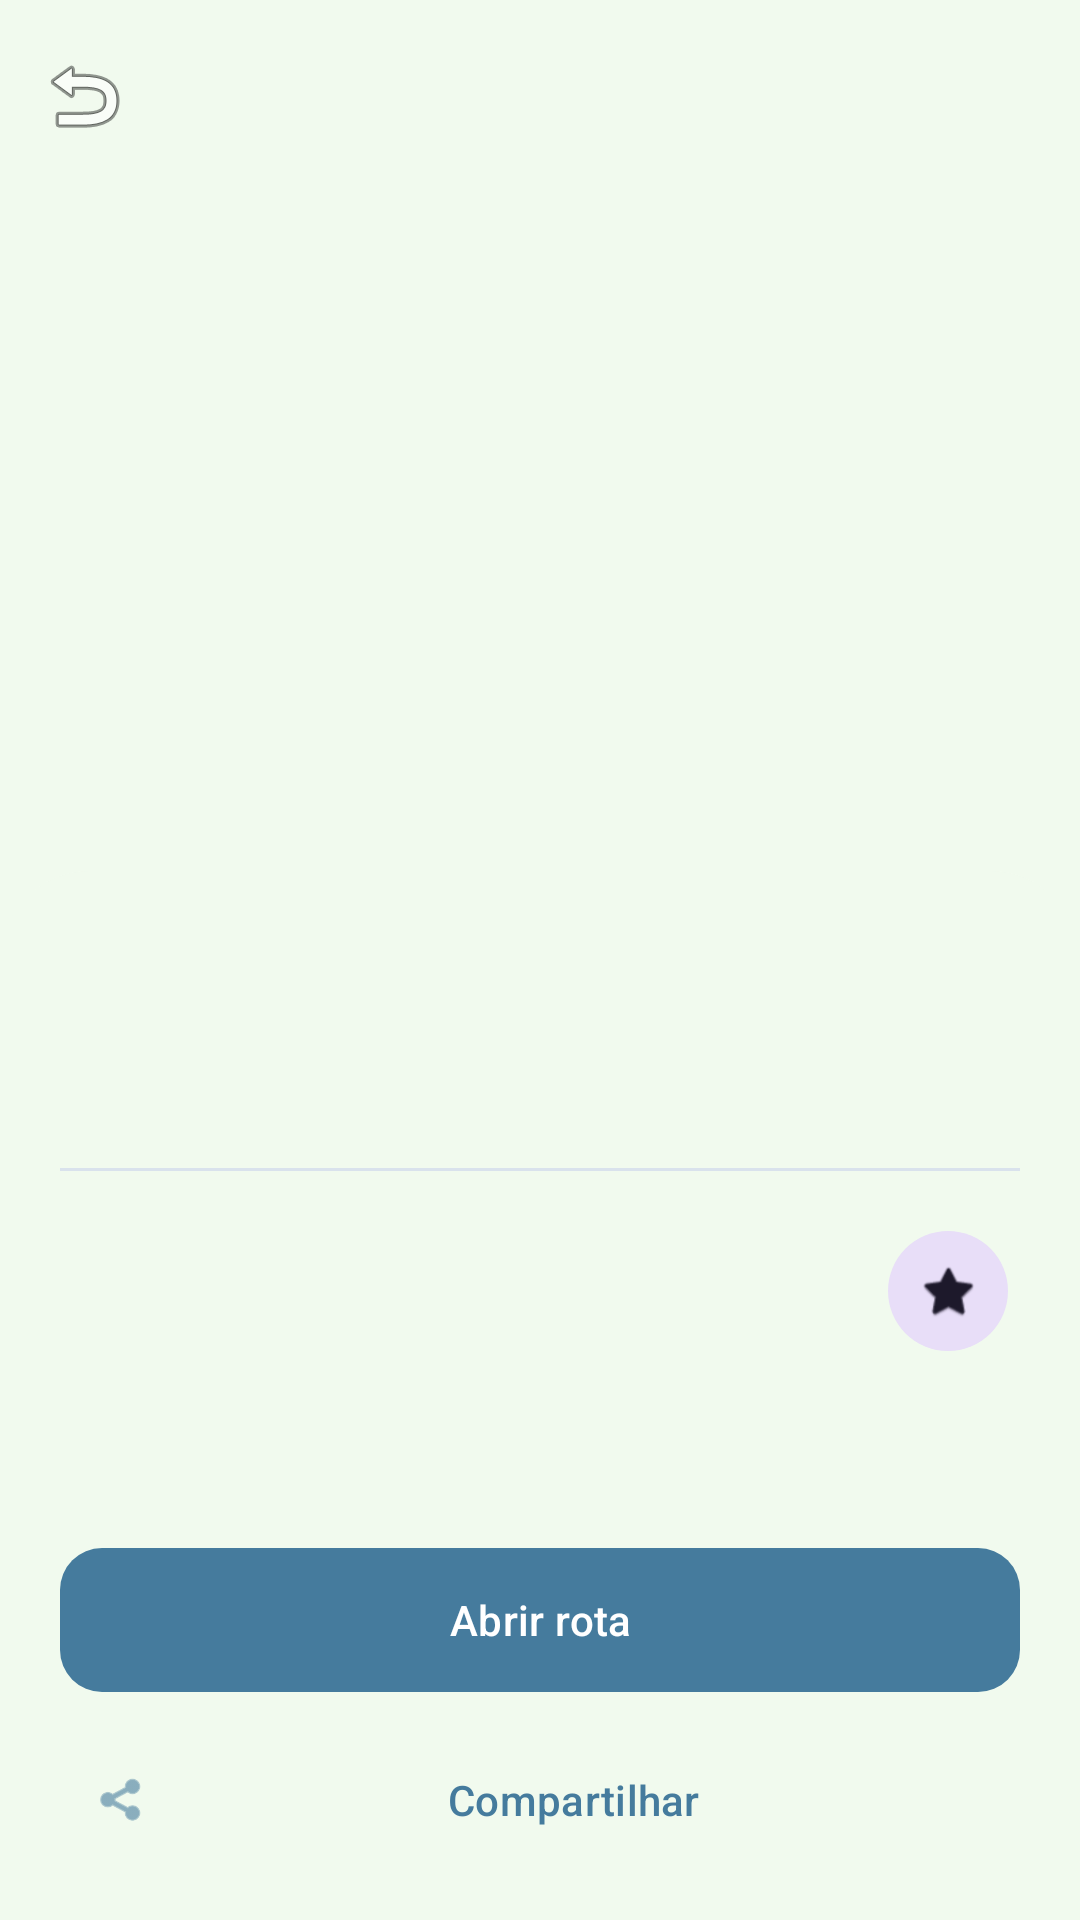

Write the Android layout XML for this screen, with the resource values it uses.
<!-- AndroidManifest.xml: application theme Theme.RoraiTour -->
<!-- res/layout/activity_detail.xml -->
<?xml version="1.0" encoding="utf-8"?>
<androidx.coordinatorlayout.widget.CoordinatorLayout xmlns:android="http://schemas.android.com/apk/res/android"
    xmlns:app="http://schemas.android.com/apk/res-auto"
    android:layout_width="match_parent"
    android:layout_height="match_parent"
    android:background="@color/ios_system_background">

    <com.google.android.material.appbar.AppBarLayout
        android:id="@+id/appBar"
        android:layout_width="match_parent"
        android:layout_height="320dp"
        android:background="@android:color/transparent">

        <com.google.android.material.appbar.CollapsingToolbarLayout
            android:layout_width="match_parent"
            android:layout_height="match_parent"
            app:contentScrim="@color/ios_blue"
            app:layout_scrollFlags="scroll|exitUntilCollapsed"
            app:titleCollapseMode="fade">

            <com.google.android.material.imageview.ShapeableImageView
                android:id="@+id/imagePlace"
                android:layout_width="match_parent"
                android:layout_height="match_parent"
                android:contentDescription="@string/place_image"
                android:scaleType="centerCrop"
                app:layout_collapseMode="parallax" />

            <View
                android:layout_width="match_parent"
                android:layout_height="120dp"
                android:layout_gravity="bottom"
                android:background="@drawable/bg_ios_gradient" />

            <com.google.android.material.appbar.MaterialToolbar
                android:id="@+id/toolbar"
                android:layout_width="match_parent"
                android:layout_height="?attr/actionBarSize"
                app:layout_collapseMode="pin"
                app:navigationIcon="@android:drawable/ic_menu_revert" />

        </com.google.android.material.appbar.CollapsingToolbarLayout>
    </com.google.android.material.appbar.AppBarLayout>

    <androidx.core.widget.NestedScrollView
        android:layout_width="match_parent"
        android:layout_height="match_parent"
        android:layout_marginTop="-30dp"
        android:background="@drawable/bg_ios_sheet"
        android:padding="20dp"
        app:layout_behavior="@string/appbar_scrolling_view_behavior">

        <LinearLayout
            android:layout_width="match_parent"
            android:layout_height="wrap_content"
            android:orientation="vertical">

            <TextView
                android:id="@+id/textName"
                android:layout_width="match_parent"
                android:layout_height="wrap_content"
                android:textColor="@color/ios_text_primary"
                android:textSize="28sp"
                android:textStyle="bold" />

            <TextView
                android:id="@+id/textCategory"
                android:layout_width="wrap_content"
                android:layout_height="wrap_content"
                android:layout_marginTop="4dp"
                android:textColor="@color/ios_blue"
                android:textSize="16sp"
                android:textStyle="bold" />

            <View
                android:layout_width="match_parent"
                android:layout_height="1dp"
                android:layout_marginVertical="16dp"
                android:background="@color/ios_separator" />

            <LinearLayout
                android:layout_width="match_parent"
                android:layout_height="wrap_content"
                android:orientation="horizontal">

                <LinearLayout
                    android:layout_width="0dp"
                    android:layout_height="wrap_content"
                    android:layout_weight="1"
                    android:orientation="vertical">

                    <TextView
                        android:id="@+id/textDistance"
                        android:layout_width="wrap_content"
                        android:layout_height="wrap_content"
                        android:textColor="@color/ios_text_primary"
                        android:textStyle="bold" />

                    <TextView
                        android:id="@+id/textCoordinates"
                        android:layout_width="wrap_content"
                        android:layout_height="wrap_content"
                        android:textColor="@color/ios_text_secondary"
                        android:textSize="12sp" />
                </LinearLayout>

                <com.google.android.material.button.MaterialButton
                    android:id="@+id/buttonFavorite"
                    style="@style/Widget.Material3.Button.IconButton.Filled.Tonal"
                    android:layout_width="wrap_content"
                    android:layout_height="wrap_content"
                    app:icon="@android:drawable/btn_star_big_off" />
            </LinearLayout>

            <com.google.android.material.progressindicator.LinearProgressIndicator
                android:id="@+id/progressLoading"
                android:layout_width="match_parent"
                android:layout_height="wrap_content"
                android:layout_marginTop="8dp"
                android:indeterminate="true"
                android:visibility="gone" />

            <TextView
                android:id="@+id/textDescription"
                android:layout_width="match_parent"
                android:layout_height="wrap_content"
                android:layout_marginTop="12dp"
                android:lineSpacingExtra="4dp"
                android:textColor="@color/ios_text_primary"
                android:textSize="16sp" />

            <com.google.android.material.button.MaterialButton
                android:id="@+id/buttonRoute"
                android:layout_width="match_parent"
                android:layout_height="56dp"
                android:layout_marginTop="24dp"
                android:text="@string/open_route"
                app:cornerRadius="14dp" />

            <com.google.android.material.button.MaterialButton
                android:id="@+id/buttonShare"
                style="@style/Widget.Material3.Button.TextButton"
                android:layout_width="match_parent"
                android:layout_height="wrap_content"
                android:layout_marginTop="8dp"
                android:text="@string/share"
                app:icon="@android:drawable/ic_menu_share" />

            <View
                android:layout_width="match_parent"
                android:layout_height="40dp" />

            <com.google.android.material.button.MaterialButton
                android:id="@+id/buttonEdit"
                style="@style/Widget.Material3.Button.TonalButton"
                android:layout_width="match_parent"
                android:layout_height="wrap_content"
                android:text="@string/edit"
                android:visibility="gone" />

            <com.google.android.material.button.MaterialButton
                android:id="@+id/buttonDelete"
                style="@style/Widget.Material3.Button.TextButton"
                android:layout_width="match_parent"
                android:layout_height="wrap_content"
                android:layout_marginTop="4dp"
                android:text="@string/delete"
                android:textColor="#FF3B30"
                android:visibility="gone" />

        </LinearLayout>
    </androidx.core.widget.NestedScrollView>

</androidx.coordinatorlayout.widget.CoordinatorLayout>
<!-- resources referenced by this layout -->
<resources>
  <color name="ios_blue">#457B9D</color>
  <color name="ios_separator">#D9E2EC</color>
  <color name="ios_system_background">#F1FAEE</color>
  <color name="ios_text_primary">#1D3557</color>
  <color name="ios_text_secondary">#457B9D</color>
  <!-- drawable bg_ios_sheet (drawable) -->
  <?xml version="1.0" encoding="utf-8"?>
  <shape xmlns:android="http://schemas.android.com/apk/res/android">
      <solid android:color="@color/ios_system_background" />
      <corners
          android:topLeftRadius="30dp"
          android:topRightRadius="30dp" />
  </shape>
  <string name="delete">Excluir</string>
  <string name="edit">Editar</string>
  <string name="open_route">Abrir rota</string>
  <string name="place_image">Imagem do local</string>
  <string name="share">Compartilhar</string>
  <style name="Theme.RoraiTour" parent="Base.Theme.RoraiTour" />
  <style name="Base.Theme.RoraiTour" parent="Theme.Material3.DayNight.NoActionBar">
          
          <item name="colorPrimary">@color/ios_blue</item>
          <item name="android:windowBackground">@color/ios_system_background</item>
          <item name="android:statusBarColor">@color/ios_system_background</item>
          <item name="android:windowLightStatusBar">true</item>
  
          
          <item name="shapeAppearanceCornerExtraLarge">@style/ShapeAppearance.App.Corner.Large</item>
      </style>
  <style name="ShapeAppearance.App.Corner.Large" parent="ShapeAppearance.Material3.Corner.ExtraLarge">
          <item name="cornerSize">20dp</item>
      </style>
</resources>
